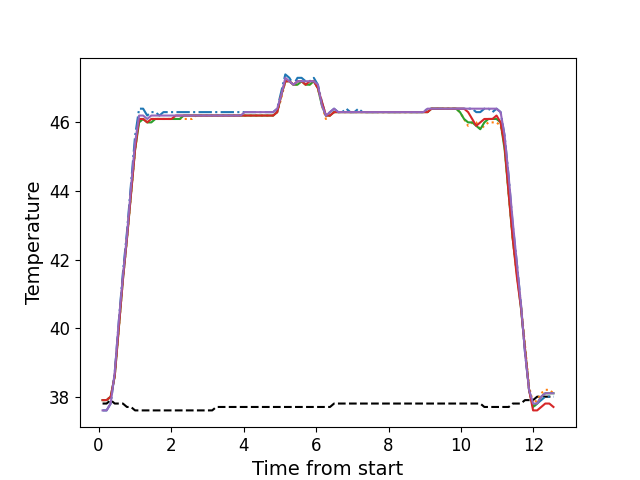

Values plotted in this chart, from the file beside it:
, times, neutral, z1, z2, z3, z4, z5
0, 0.1106, 37.8, 37.6, 37.9, 37.9, 37.9, 37.6
1, 0.2223, 37.8, 37.6, 37.9, 37.9, 37.9, 37.6
2, 0.3349, 37.9, 37.8, 38.0, 38.0, 38.0, 37.8
3, 0.4465, 37.8, 38.7, 38.6, 38.6, 38.6, 38.7
4, 0.5591, 37.8, 40.2, 40.0, 40.0, 40.0, 40.2
5, 0.6708, 37.8, 41.6, 41.4, 41.4, 41.4, 41.5
6, 0.7834, 37.7, 42.8, 42.6, 42.6, 42.6, 42.7
7, 0.895, 37.7, 44.2, 43.9, 43.9, 43.9, 44.1
8, 1.008, 37.6, 45.6, 45.2, 45.2, 45.2, 45.4
9, 1.119, 37.6, 46.4, 46.1, 46.0, 46.1, 46.2
10, 1.23, 37.6, 46.4, 46.1, 46.1, 46.1, 46.2
11, 1.343, 37.6, 46.2, 46.0, 46.0, 46.0, 46.1
12, 1.456, 37.6, 46.3, 46.1, 46.0, 46.1, 46.2
13, 1.567, 37.6, 46.3, 46.1, 46.1, 46.1, 46.2
14, 1.68, 37.6, 46.2, 46.1, 46.1, 46.1, 46.2
15, 1.792, 37.6, 46.3, 46.1, 46.1, 46.1, 46.2
16, 1.903, 37.6, 46.3, 46.1, 46.1, 46.1, 46.2
17, 2.016, 37.6, 46.3, 46.1, 46.1, 46.1, 46.2
18, 2.127, 37.6, 46.3, 46.1, 46.1, 46.2, 46.2
19, 2.24, 37.6, 46.3, 46.1, 46.1, 46.2, 46.2
20, 2.352, 37.6, 46.3, 46.1, 46.2, 46.2, 46.2
21, 2.464, 37.6, 46.3, 46.1, 46.2, 46.2, 46.2
22, 2.576, 37.6, 46.3, 46.1, 46.2, 46.2, 46.2
23, 2.689, 37.6, 46.3, 46.2, 46.2, 46.2, 46.2
24, 2.8, 37.6, 46.3, 46.2, 46.2, 46.2, 46.2
25, 2.912, 37.6, 46.3, 46.2, 46.2, 46.2, 46.2
26, 3.024, 37.6, 46.3, 46.2, 46.2, 46.2, 46.2
27, 3.137, 37.6, 46.3, 46.2, 46.2, 46.2, 46.2
28, 3.248, 37.7, 46.3, 46.2, 46.2, 46.2, 46.2
29, 3.36, 37.7, 46.3, 46.2, 46.2, 46.2, 46.2
30, 3.471, 37.7, 46.3, 46.2, 46.2, 46.2, 46.2
31, 3.585, 37.7, 46.3, 46.2, 46.2, 46.2, 46.2
32, 3.697, 37.7, 46.3, 46.2, 46.2, 46.2, 46.2
33, 3.808, 37.7, 46.3, 46.2, 46.2, 46.2, 46.2
34, 3.921, 37.7, 46.3, 46.2, 46.2, 46.2, 46.2
35, 4.033, 37.7, 46.3, 46.2, 46.2, 46.2, 46.3
36, 4.145, 37.7, 46.3, 46.2, 46.2, 46.2, 46.3
37, 4.257, 37.7, 46.3, 46.2, 46.2, 46.2, 46.3
38, 4.369, 37.7, 46.3, 46.2, 46.2, 46.2, 46.3
39, 4.481, 37.7, 46.3, 46.2, 46.2, 46.2, 46.3
40, 4.592, 37.7, 46.3, 46.2, 46.2, 46.2, 46.3
41, 4.705, 37.7, 46.3, 46.2, 46.2, 46.2, 46.3
42, 4.818, 37.7, 46.3, 46.2, 46.2, 46.2, 46.3
43, 4.929, 37.7, 46.4, 46.3, 46.3, 46.3, 46.4
44, 5.042, 37.7, 46.9, 46.7, 46.8, 46.8, 46.8
45, 5.153, 37.7, 47.4, 47.2, 47.2, 47.2, 47.3
46, 5.265, 37.7, 47.3, 47.2, 47.2, 47.2, 47.2
47, 5.378, 37.7, 47.1, 47.1, 47.1, 47.1, 47.1
48, 5.489, 37.7, 47.3, 47.1, 47.1, 47.2, 47.2
49, 5.601, 37.7, 47.3, 47.2, 47.2, 47.2, 47.2
50, 5.714, 37.7, 47.2, 47.1, 47.1, 47.1, 47.2
51, 5.826, 37.7, 47.2, 47.1, 47.1, 47.2, 47.2
52, 5.938, 37.7, 47.3, 47.2, 47.2, 47.2, 47.2
53, 6.051, 37.7, 47.1, 47.0, 47.0, 47.0, 47.1
54, 6.162, 37.7, 46.6, 46.5, 46.5, 46.6, 46.5
55, 6.274, 37.7, 46.2, 46.1, 46.2, 46.2, 46.2
56, 6.386, 37.7, 46.3, 46.2, 46.2, 46.2, 46.3
57, 6.498, 37.8, 46.4, 46.3, 46.3, 46.3, 46.4
58, 6.611, 37.8, 46.3, 46.3, 46.3, 46.3, 46.3
59, 6.722, 37.8, 46.3, 46.3, 46.3, 46.3, 46.3
... 52 more rows
